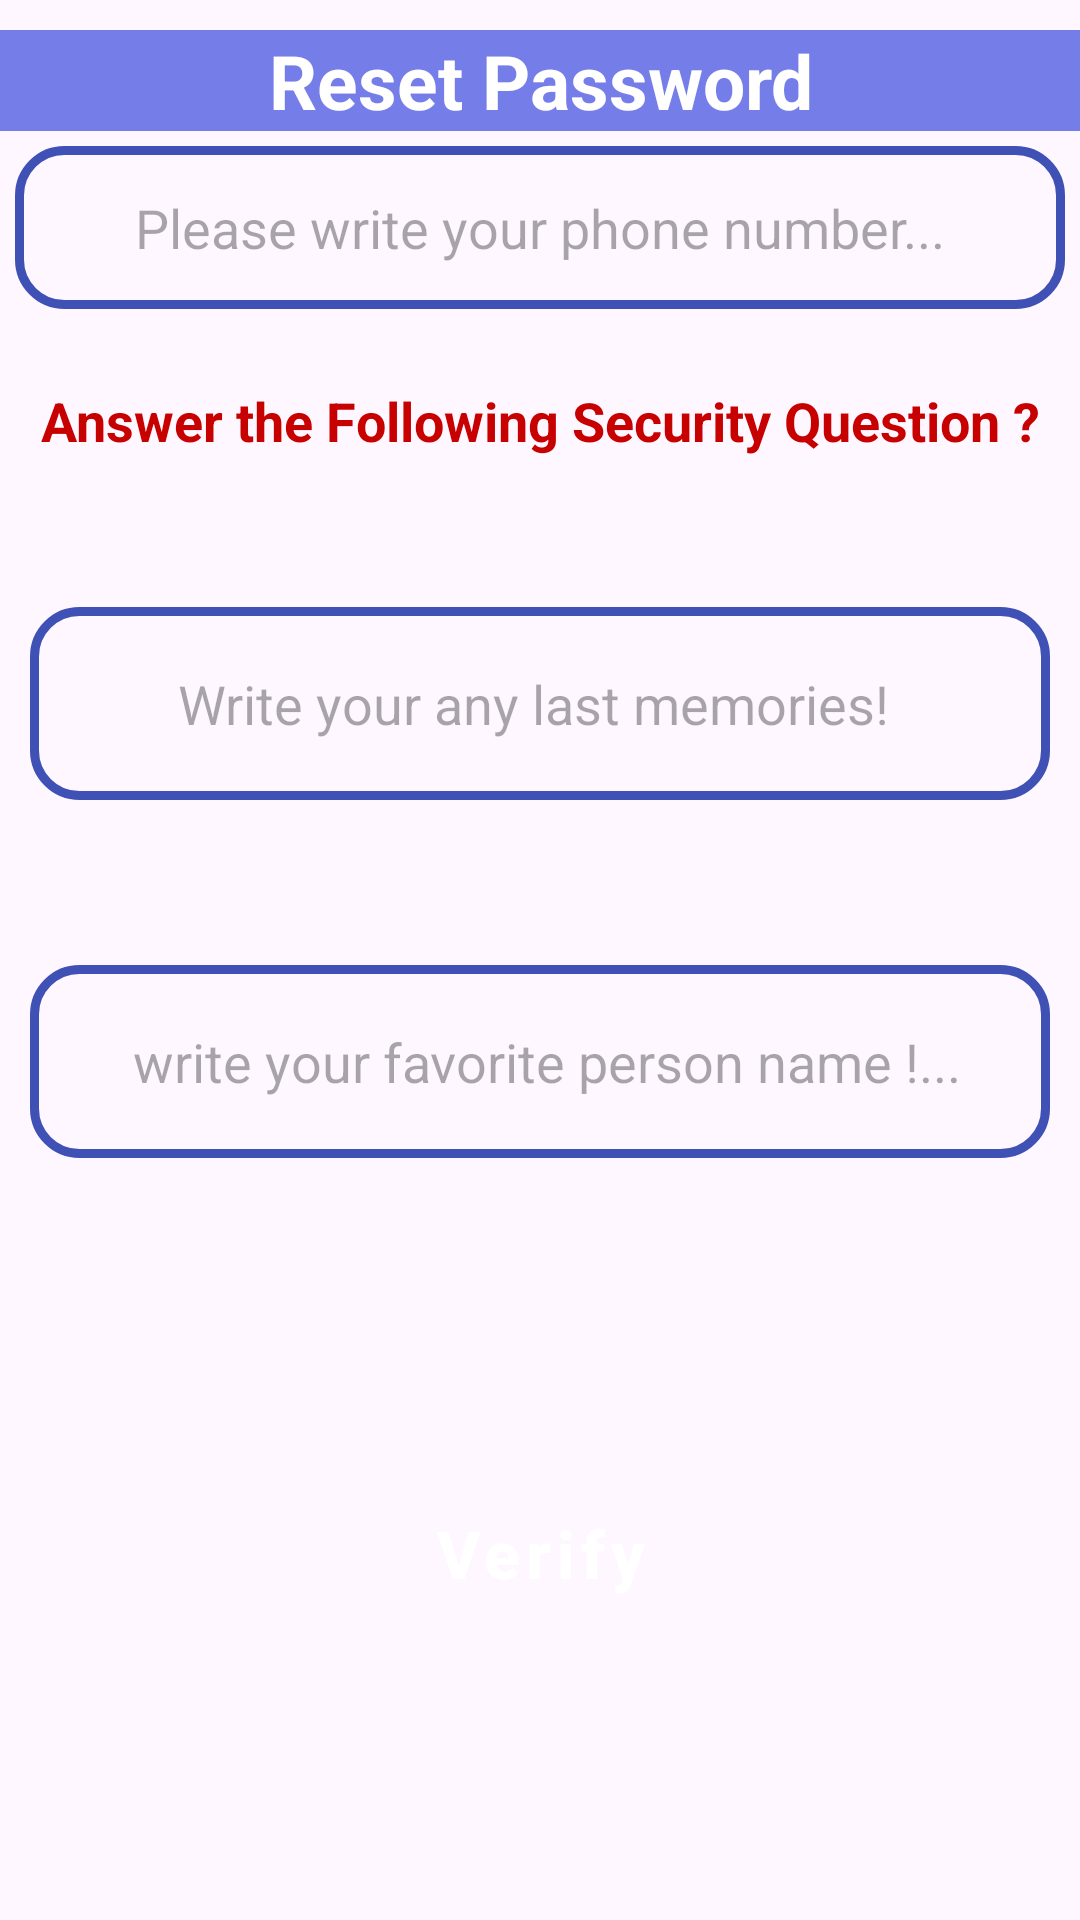

Produce the Android XML layout that renders to this screen, including the resource entries it uses.
<!-- AndroidManifest.xml: application theme Theme.LabProject -->
<!-- res/layout/activity_reset_password.xml -->
<?xml version="1.0" encoding="utf-8"?>
<RelativeLayout
    xmlns:android="http://schemas.android.com/apk/res/android"
    xmlns:app="http://schemas.android.com/apk/res-auto"
    xmlns:tools="http://schemas.android.com/tools"
    android:layout_width="match_parent"

    android:layout_height="match_parent"
    tools:context=".ResetPasswordActivity">

    <LinearLayout
        android:orientation="vertical"
        android:layout_width="match_parent"
        android:layout_height="wrap_content">

        <LinearLayout
            android:layout_width="match_parent"
            android:orientation="vertical"
            android:layout_height="wrap_content">
            <TextView
                android:id="@+id/reset_pageTittle10"
                android:text="Reset Password"
                android:textAlignment="center"
                android:textStyle="bold"
                android:textSize="25sp"
                android:layout_marginTop="10dp"
                android:textColor="@color/white"
                android:background="@color/colorAccent"
                android:layout_width="match_parent"
                android:layout_height="wrap_content">

            </TextView>

            <EditText
                android:id="@+id/reset_phone"
                android:textAlignment="center"
                android:padding="15dp"
                android:layout_margin="5dp"

                android:textSize="18sp"
                android:hint="Please write your phone number..."
                android:layout_marginTop="15dp"
                android:background="@drawable/input_design"
                android:layout_width="match_parent"
                android:layout_height="wrap_content">

            </EditText>

            <TextView
                android:id="@+id/reset_pageTittleQuestion20"
                android:text="Answer the Following Security Question ?"
                android:textAlignment="center"
                android:textColor="@color/red"
                android:layout_marginTop="20dp"
                android:textStyle="bold"
                android:textSize="18sp"
                android:layout_width="match_parent"
                android:layout_height="wrap_content">

            </TextView>

        </LinearLayout>

        <LinearLayout
            android:orientation="vertical"
            android:layout_width="match_parent"
            android:layout_height="wrap_content">

            <EditText
                android:id="@+id/reset_last"
                android:layout_width="match_parent"
                android:layout_height="wrap_content"
                android:layout_marginStart="10dp"
                android:layout_marginEnd="10dp"
                android:textColor="@color/red"
                android:layout_marginTop="50dp"
                android:layout_marginBottom="5dp"
                android:background="@drawable/input_design"
                android:hint="Write your any last memories! "
                android:padding="20dp"
                android:textAlignment="center"
                android:textSize="18sp">

            </EditText>
            <EditText
                android:id="@+id/reset_favorite_person"
                android:layout_width="match_parent"
                android:layout_height="wrap_content"
                android:layout_marginStart="10dp"
                android:layout_marginEnd="10dp"

                android:textColor="@color/red"
                android:layout_marginTop="50dp"
                android:layout_marginBottom="5dp"
                android:background="@drawable/input_design"
                android:hint=" write your favorite person name !..."
                android:padding="20dp"
                android:textAlignment="center"
                android:textSize="18sp">

            </EditText>

            <Button
                android:id="@+id/reset_security_question_btn"
                android:layout_below="@+id/settings_password"
                style="@style/Widget.MaterialComponents.ExtendedFloatingActionButton"
                android:layout_width="match_parent"
                android:layout_height="wrap_content"

                android:layout_marginStart="30dp"
                android:layout_marginTop="100dp"
                android:layout_marginEnd="30dp"
                android:backgroundTint="@color/colorAccent"
                android:elevation="6dp"
                android:text="Verify"
                android:textAllCaps="false"
                android:textSize="22sp"
                android:textStyle="bold">


            </Button>

        </LinearLayout>



    </LinearLayout>




</RelativeLayout>
<!-- resources referenced by this layout -->
<resources>
  <color name="colorAccent">#757de8</color>
  <color name="red">#c70000</color>
  <color name="white">#FFFFFFFF</color>
  <!-- drawable input_design (drawable) -->
  <?xml version="1.0" encoding="utf-8"?>
  <shape xmlns:android="http://schemas.android.com/apk/res/android">
  
      <stroke android:color="@color/colorPrimary"
          android:width="3dp">
  
  
      </stroke>
  
      <corners android:radius="15dp">
  
      </corners>
  
  </shape>
  <style name="Theme.LabProject" parent="Base.Theme.LabProject" />
  <color name="colorPrimary">#3f51b5</color>
  <style name="Base.Theme.LabProject" parent="Theme.Material3.DayNight.NoActionBar">
  
     
  
          parent="Theme.MaterialComponents.DayNight.DarkActionBar"
  
          
          
      </style>
</resources>
